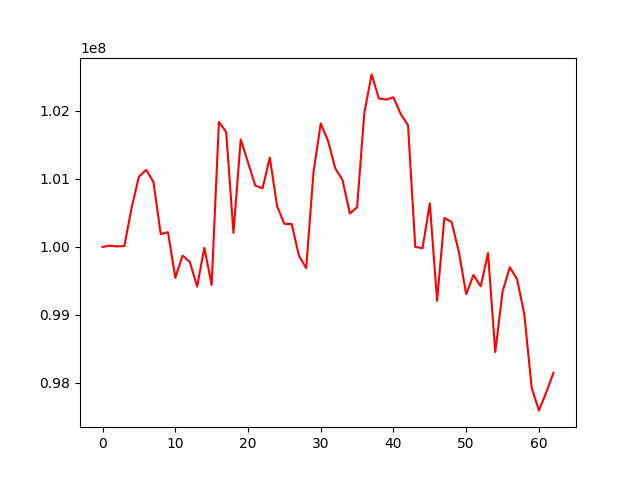

Data behind this chart, as committed beside it:
, 0
0, 100000000
1, 100018033
2, 100007173
3, 100013543
4, 100578678
5, 101032318
6, 101134168
7, 100955067
8, 100188568
9, 100216884
10, 99546320
11, 99871012
12, 99778398
13, 99417432
14, 99986486
15, 99440548
16, 101837956
17, 101690847
18, 100206608
19, 101579522
20, 101242364
21, 100903530
22, 100860434
23, 101313722
24, 100596859
25, 100339203
26, 100337099
27, 99872541
28, 99687889
29, 101093920
30, 101815334
31, 101561122
32, 101155675
33, 100982884
34, 100491125
35, 100584473
36, 101976844
37, 102537230
38, 102183230
39, 102166856
40, 102200166
41, 101954296
42, 101789409
43, 99999900
44, 99981851
45, 100641389
46, 99207994
47, 100427379
48, 100364805
49, 99923057
50, 99304435
51, 99586954
52, 99419987
53, 99910956
54, 98453292
55, 99343664
56, 99701026
57, 99523631
58, 99004777
59, 97929500
... 3 more rows
